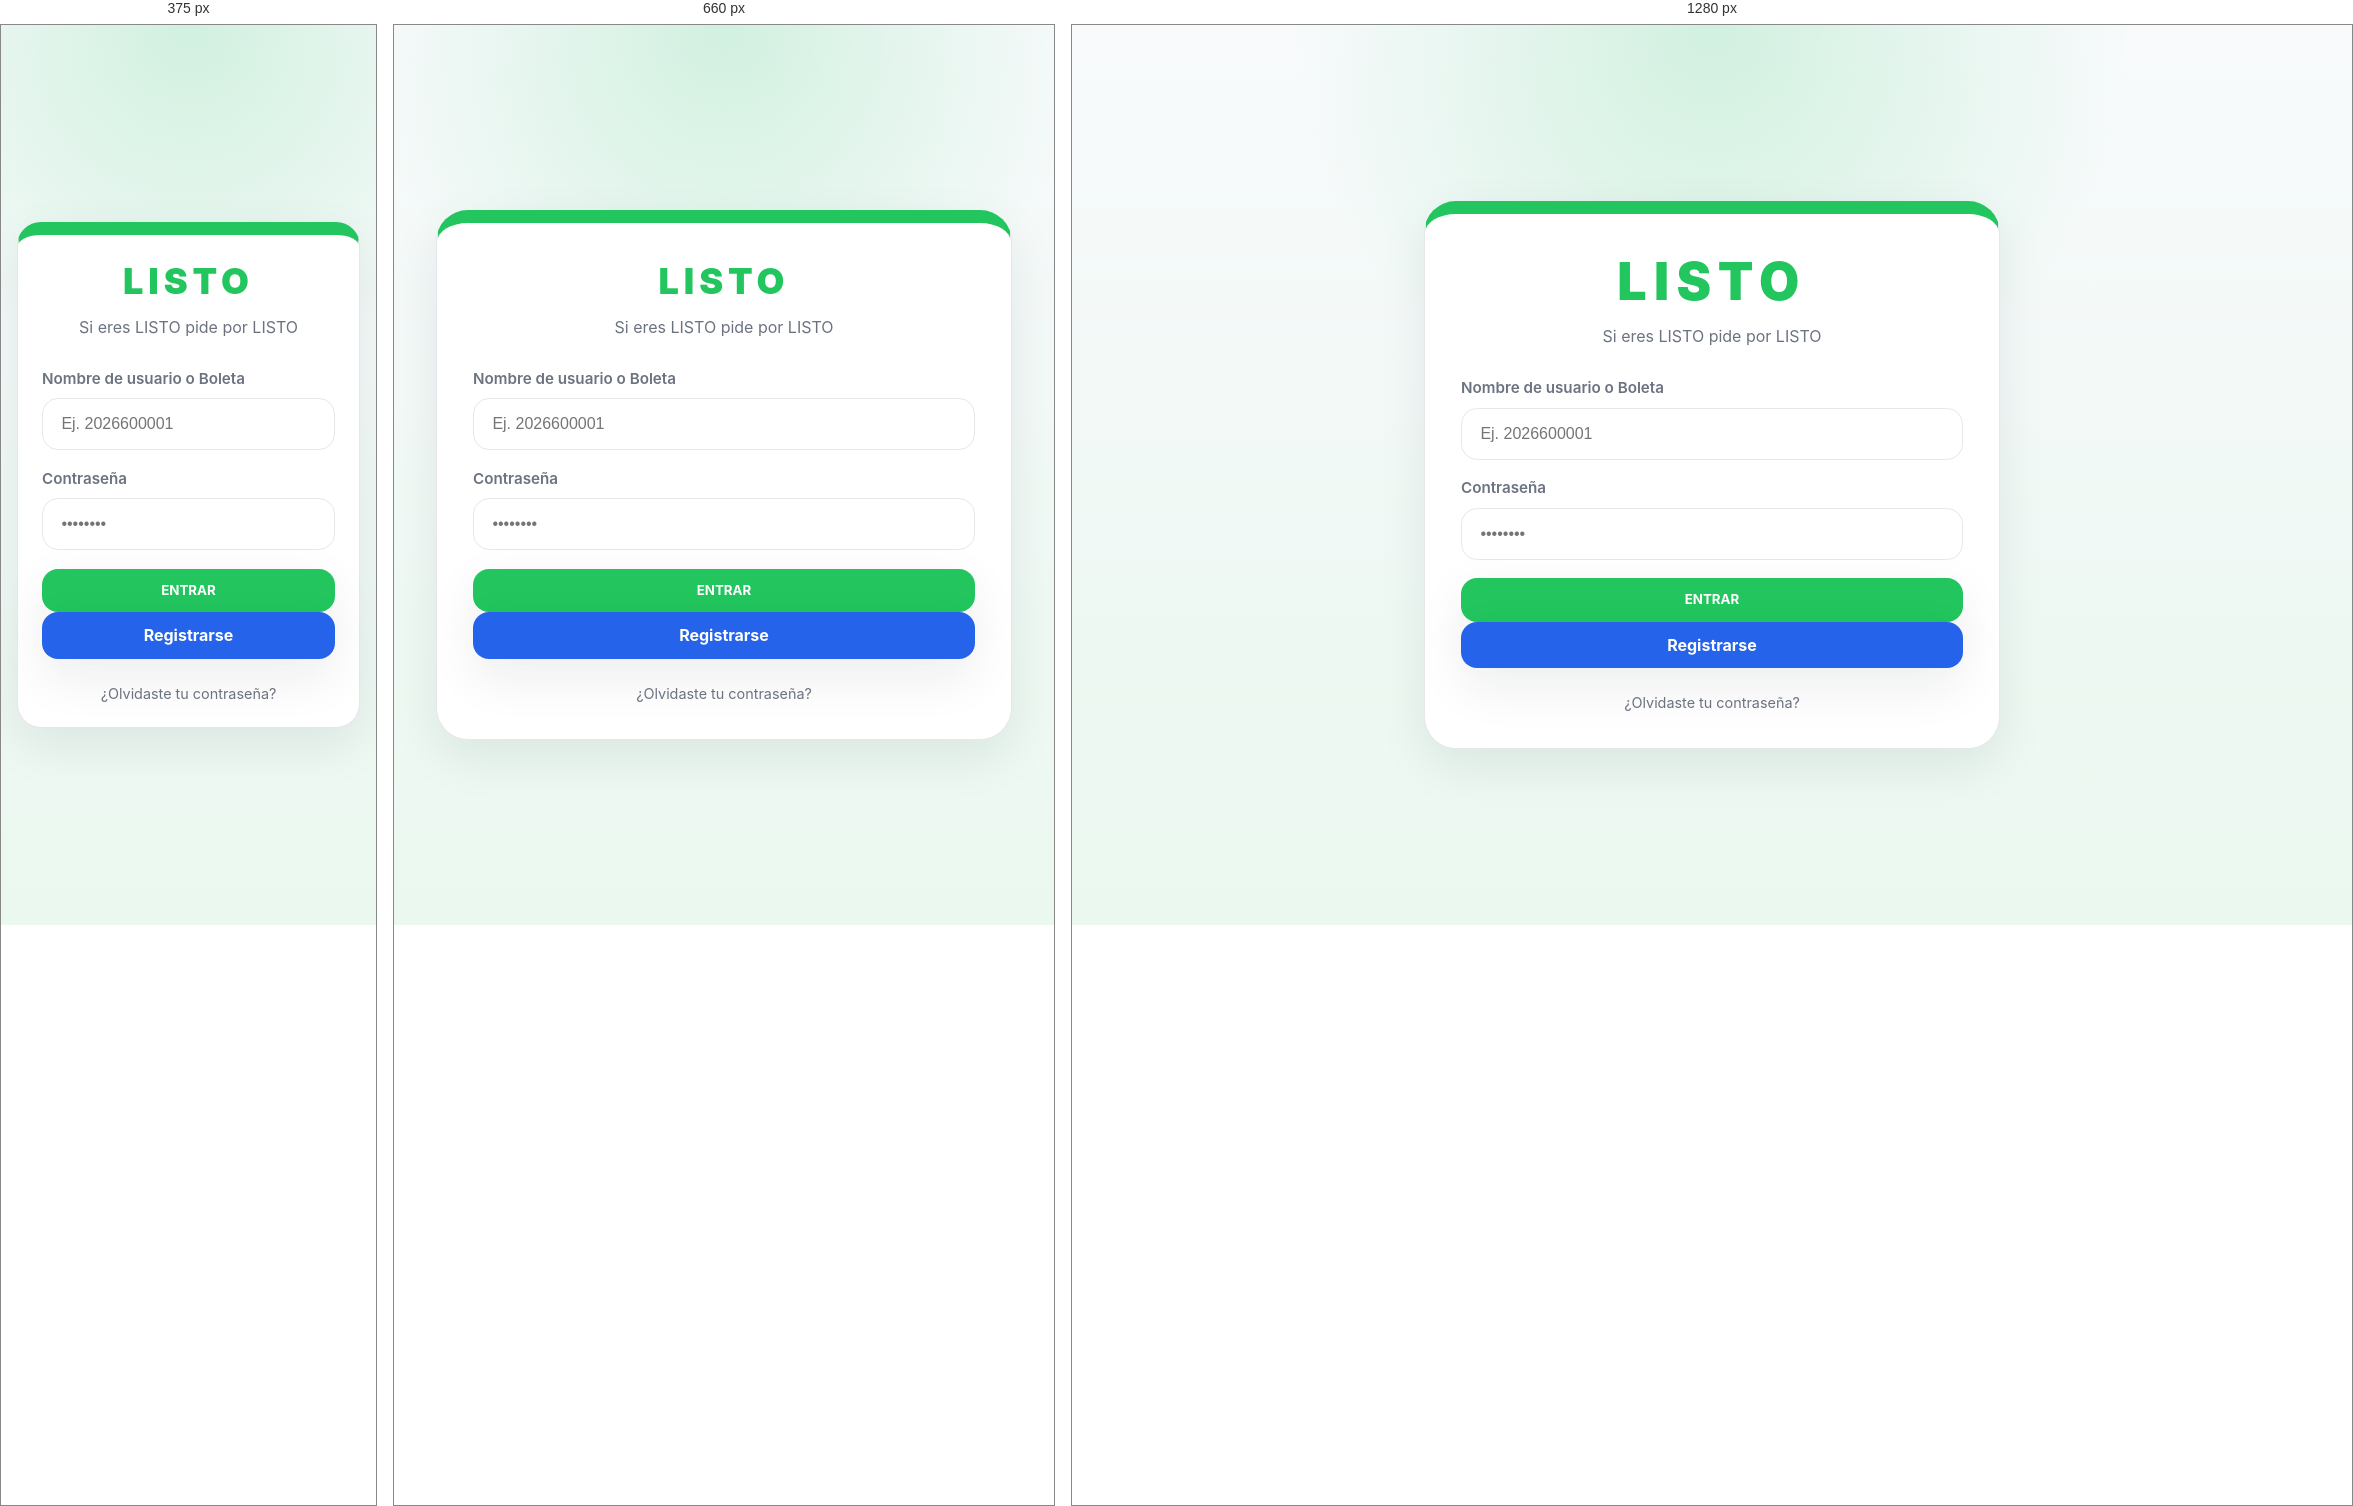
Rendered at 375 px, 660 px and 1280 px, left to right.

<!-- file: index.html -->
<!DOCTYPE html>
<html lang="es">
<head>
  <meta charset="UTF-8">
  <meta name="viewport" content="width=device-width, initial-scale=1.0">
  <title>LISTO - Iniciar Sesión</title>
  <link rel="stylesheet" href="css/base.css">
  <link rel="stylesheet" href="css/auth.css">
</head>
<body class="page page-login">

  <div class="login-card card">
    <div class="login-header">
      <h1 class="site-title">LISTO</h1>
      <p class="site-subtitle">Si eres LISTO pide por LISTO</p>
    </div>

    <form action="edificios.html" method="GET" class="login-form">
      <div class="field-group">
        <label class="form-label">Nombre de usuario o Boleta</label>
        <input type="text" required placeholder="Ej. 2026600001" class="form-input">
      </div>

      <div class="field-group">
        <label class="form-label">Contraseña</label>
        <input type="password" required placeholder="••••••••" class="form-input">
      </div>

      <button type="submit" class="btn btn-primary btn-block">
        ENTRAR
      </button>
    </form>

    <a href="registro.html" class="btn btn-secondary btn-block">Registrarse</a>

    <div class="form-footer">
      <a href="#" class="link-muted">¿Olvidaste tu contraseña?</a>
    </div>
  </div>

  <script src="js/app.js"></script>
</body>
</html>

/* @media block from css/base.css */
@media (max-width: 800px) {
  .page-main,
  .page-nav {
    padding-left: 1rem;
    padding-right: 1rem;
  }
}

/* @media block from css/auth.css */
@media (max-width: 520px) {
  .login-card {
    padding: 1.5rem;
    border-radius: 1.5rem;
  }
}